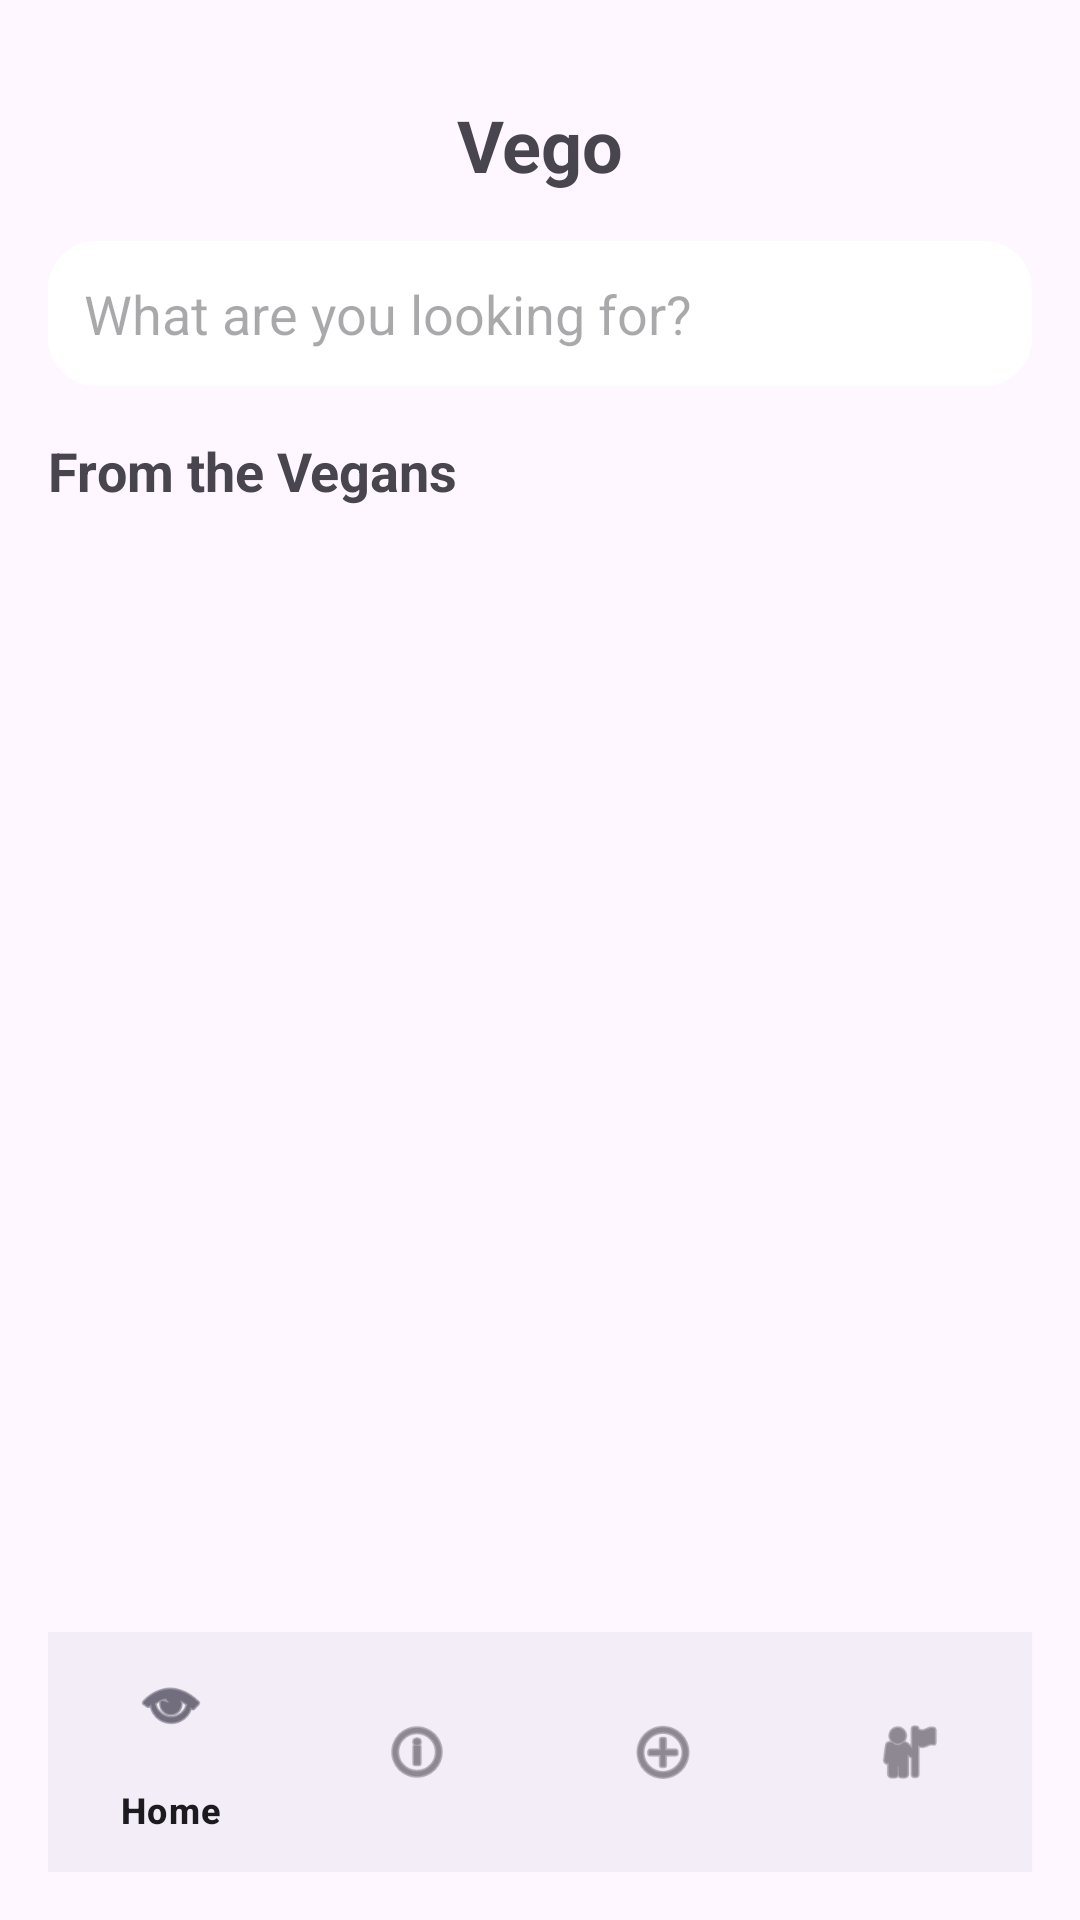

Layout XML and referenced resources for this Android screen:
<!-- AndroidManifest.xml: application theme Theme.UTS_Vego -->
<!-- res/layout/activity_menu.xml -->
<?xml version="1.0" encoding="utf-8"?>
<LinearLayout
    xmlns:android="http://schemas.android.com/apk/res/android"
    xmlns:app="http://schemas.android.com/apk/res-auto"
    xmlns:tools="http://schemas.android.com/tools"
    android:layout_width="match_parent"
    android:layout_height="match_parent"
    android:orientation="vertical"
    android:padding="16dp"
    tools:context=".MenuActivity">

    
    <LinearLayout
        android:layout_width="match_parent"
        android:layout_height="wrap_content"
        android:orientation="vertical">

        <TextView
            android:id="@+id/app_title"
            android:layout_width="match_parent"
            android:layout_height="wrap_content"
            android:text="Vego"
            android:textSize="24sp"
            android:textStyle="bold"
            android:gravity="center"
            android:padding="16dp"/>

        <EditText
            android:id="@+id/search_bar"
            android:layout_width="match_parent"
            android:layout_height="wrap_content"
            android:hint="What are you looking for?"
            android:padding="12dp"
            android:background="@drawable/rounded_edittext"
            android:layout_marginBottom="16dp"/>

    </LinearLayout>

    
    <ScrollView
        android:layout_width="match_parent"
        android:layout_height="0dp"
        android:layout_weight="1">

        <LinearLayout
            android:layout_width="match_parent"
            android:layout_height="wrap_content"
            android:orientation="vertical">

            
            <TextView
                android:layout_width="wrap_content"
                android:layout_height="wrap_content"
                android:text="From the Vegans"
                android:textSize="18sp"
                android:textStyle="bold"
                android:layout_marginBottom="8dp"/>

            
        </LinearLayout>

    </ScrollView>

    
    <com.google.android.material.bottomnavigation.BottomNavigationView
        android:id="@+id/bottom_navigation"
        android:layout_width="match_parent"
        android:layout_height="wrap_content"
        app:menu="@menu/bottom_nav_menu"/>


</LinearLayout>
<!-- resources referenced by this layout -->
<resources>
  <!-- drawable rounded_edittext (drawable) -->
  <?xml version="1.0" encoding="utf-8"?>
  <shape xmlns:android="http://schemas.android.com/apk/res/android"
      android:shape="rectangle">
      <corners android:radius="16dp"/>
      <solid android:color="@color/white"/>
      <padding android:left="16dp" android:right="16dp" android:top="0dp" android:bottom="0dp"/>
  </shape>
  <style name="Theme.UTS_Vego" parent="Base.Theme.UTS_Vego" />
  <color name="white">#FFFFFFFF</color>
  <style name="Base.Theme.UTS_Vego" parent="Theme.Material3.DayNight.NoActionBar">
  
      </style>
</resources>
